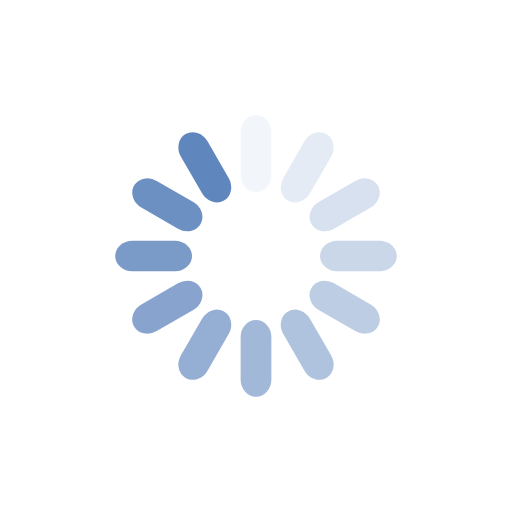
t = 0.00 s
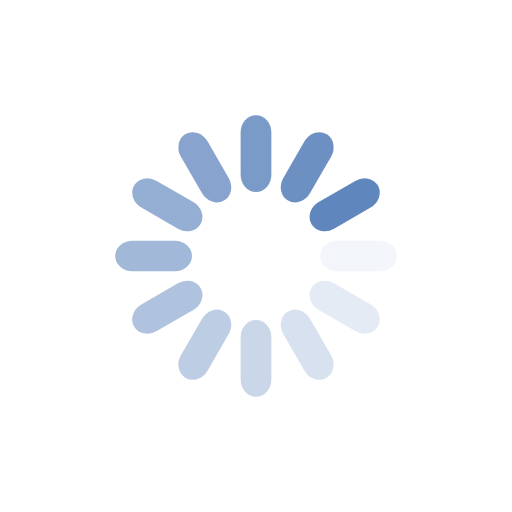
t = 0.25 s
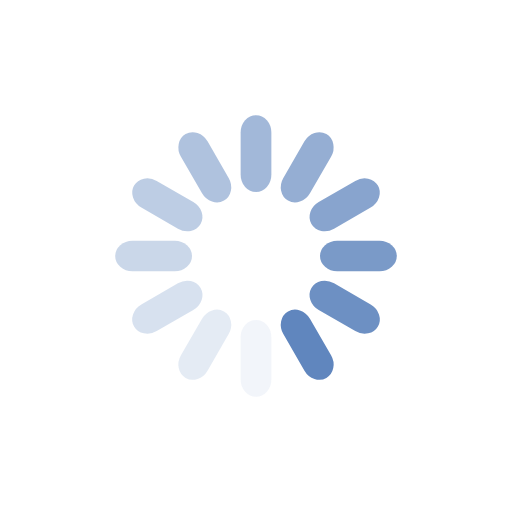
t = 0.50 s
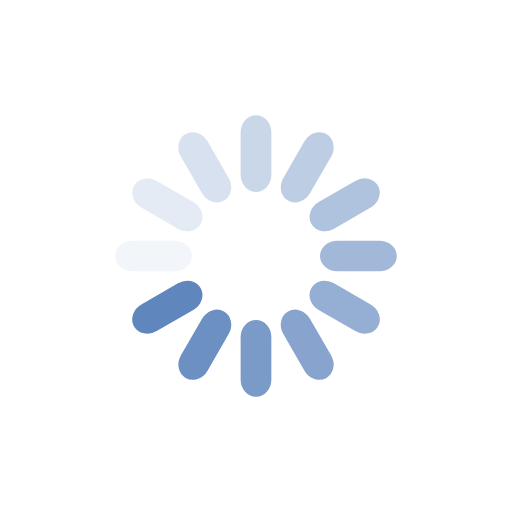
t = 0.75 s

The animated SVG that drew these frames (rendered in a browser with its animation timeline set to each time). Animation: 12 SMIL elements (animate=12); one cycle of 1.00 s, repeats indefinitely.

<svg class="lds-spinner" width="200px" height="200px" xmlns="http://www.w3.org/2000/svg" viewBox="0 0 100 100"
     preserveAspectRatio="xMidYMid" style="background: none;">
  <g transform="rotate(0 50 50)">
    <rect x="47" y="22.5" rx="7.05" ry="3.375" width="6" height="15" fill="#6086be">
      <animate attributeName="opacity" values="1;0" times="0;1" dur="1s" begin="-0.9166666666666666s"
               repeatCount="indefinite"></animate>
    </rect>
  </g>
  <g transform="rotate(30 50 50)">
    <rect x="47" y="22.5" rx="7.05" ry="3.375" width="6" height="15" fill="#6086be">
      <animate attributeName="opacity" values="1;0" times="0;1" dur="1s" begin="-0.8333333333333334s"
               repeatCount="indefinite"></animate>
    </rect>
  </g>
  <g transform="rotate(60 50 50)">
    <rect x="47" y="22.5" rx="7.05" ry="3.375" width="6" height="15" fill="#6086be">
      <animate attributeName="opacity" values="1;0" times="0;1" dur="1s" begin="-0.75s"
               repeatCount="indefinite"></animate>
    </rect>
  </g>
  <g transform="rotate(90 50 50)">
    <rect x="47" y="22.5" rx="7.05" ry="3.375" width="6" height="15" fill="#6086be">
      <animate attributeName="opacity" values="1;0" times="0;1" dur="1s" begin="-0.6666666666666666s"
               repeatCount="indefinite"></animate>
    </rect>
  </g>
  <g transform="rotate(120 50 50)">
    <rect x="47" y="22.5" rx="7.05" ry="3.375" width="6" height="15" fill="#6086be">
      <animate attributeName="opacity" values="1;0" times="0;1" dur="1s" begin="-0.5833333333333334s"
               repeatCount="indefinite"></animate>
    </rect>
  </g>
  <g transform="rotate(150 50 50)">
    <rect x="47" y="22.5" rx="7.05" ry="3.375" width="6" height="15" fill="#6086be">
      <animate attributeName="opacity" values="1;0" times="0;1" dur="1s" begin="-0.5s"
               repeatCount="indefinite"></animate>
    </rect>
  </g>
  <g transform="rotate(180 50 50)">
    <rect x="47" y="22.5" rx="7.05" ry="3.375" width="6" height="15" fill="#6086be">
      <animate attributeName="opacity" values="1;0" times="0;1" dur="1s" begin="-0.4166666666666667s"
               repeatCount="indefinite"></animate>
    </rect>
  </g>
  <g transform="rotate(210 50 50)">
    <rect x="47" y="22.5" rx="7.05" ry="3.375" width="6" height="15" fill="#6086be">
      <animate attributeName="opacity" values="1;0" times="0;1" dur="1s" begin="-0.3333333333333333s"
               repeatCount="indefinite"></animate>
    </rect>
  </g>
  <g transform="rotate(240 50 50)">
    <rect x="47" y="22.5" rx="7.05" ry="3.375" width="6" height="15" fill="#6086be">
      <animate attributeName="opacity" values="1;0" times="0;1" dur="1s" begin="-0.25s"
               repeatCount="indefinite"></animate>
    </rect>
  </g>
  <g transform="rotate(270 50 50)">
    <rect x="47" y="22.5" rx="7.05" ry="3.375" width="6" height="15" fill="#6086be">
      <animate attributeName="opacity" values="1;0" times="0;1" dur="1s" begin="-0.16666666666666666s"
               repeatCount="indefinite"></animate>
    </rect>
  </g>
  <g transform="rotate(300 50 50)">
    <rect x="47" y="22.5" rx="7.05" ry="3.375" width="6" height="15" fill="#6086be">
      <animate attributeName="opacity" values="1;0" times="0;1" dur="1s" begin="-0.08333333333333333s"
               repeatCount="indefinite"></animate>
    </rect>
  </g>
  <g transform="rotate(330 50 50)">
    <rect x="47" y="22.5" rx="7.05" ry="3.375" width="6" height="15" fill="#6086be">
      <animate attributeName="opacity" values="1;0" times="0;1" dur="1s" begin="0s" repeatCount="indefinite"></animate>
    </rect>
  </g>
</svg>
